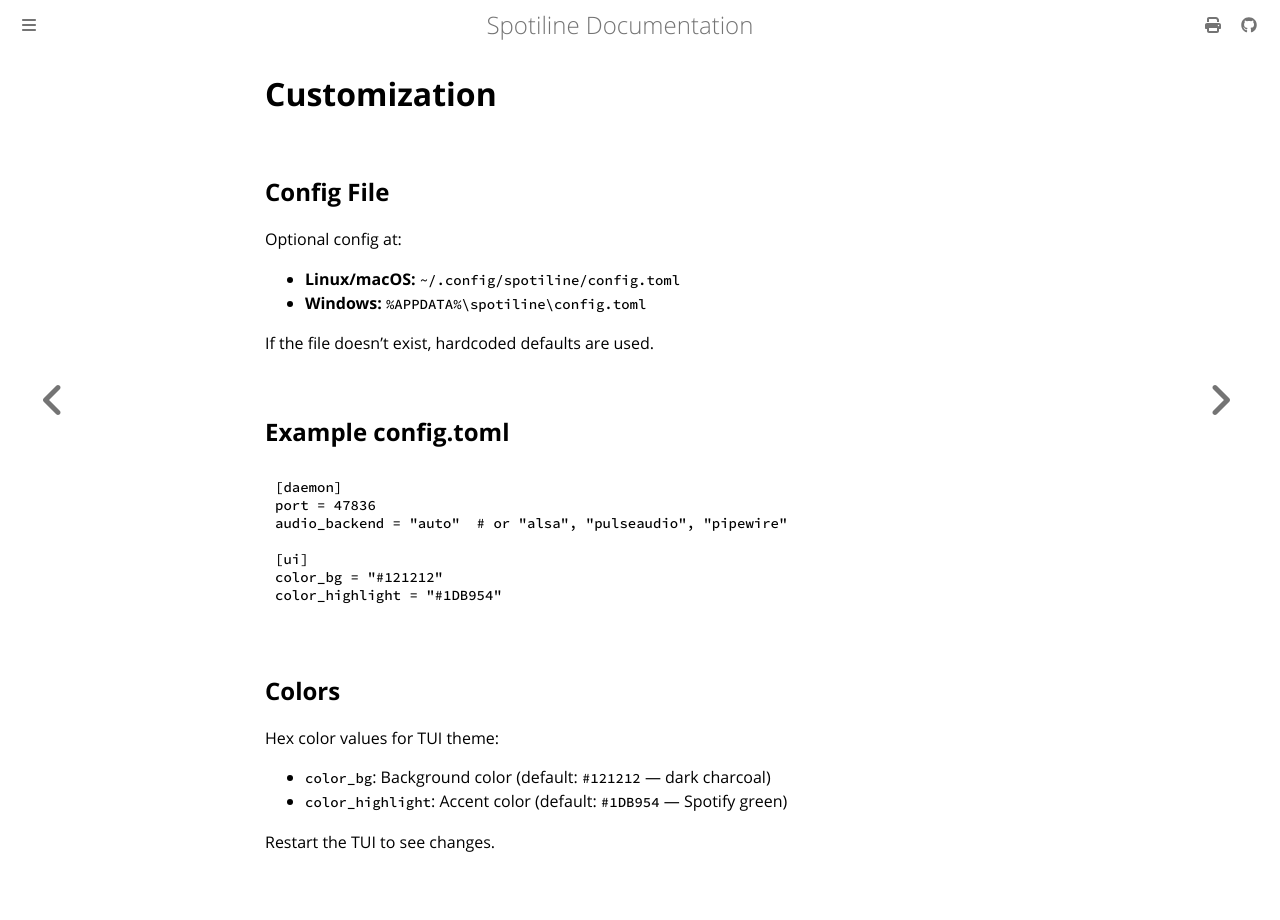

repository: ejafee/spotiline · page: tui/customization.html · generator: mdbook

# Customization

## Config File

Optional config at:
- **Linux/macOS:** `~/.config/spotiline/config.toml`
- **Windows:** `%APPDATA%\spotiline\config.toml`

If the file doesn't exist, hardcoded defaults are used.

## Example config.toml

```toml
[daemon]
port = 47836
audio_backend = "auto"  # or "alsa", "pulseaudio", "pipewire"

[ui]
color_bg = "#121212"
color_highlight = "#1DB954"
```

## Colors

Hex color values for TUI theme:
- `color_bg`: Background color (default: `#121212` — dark charcoal)
- `color_highlight`: Accent color (default: `#1DB954` — Spotify green)

Restart the TUI to see changes.
